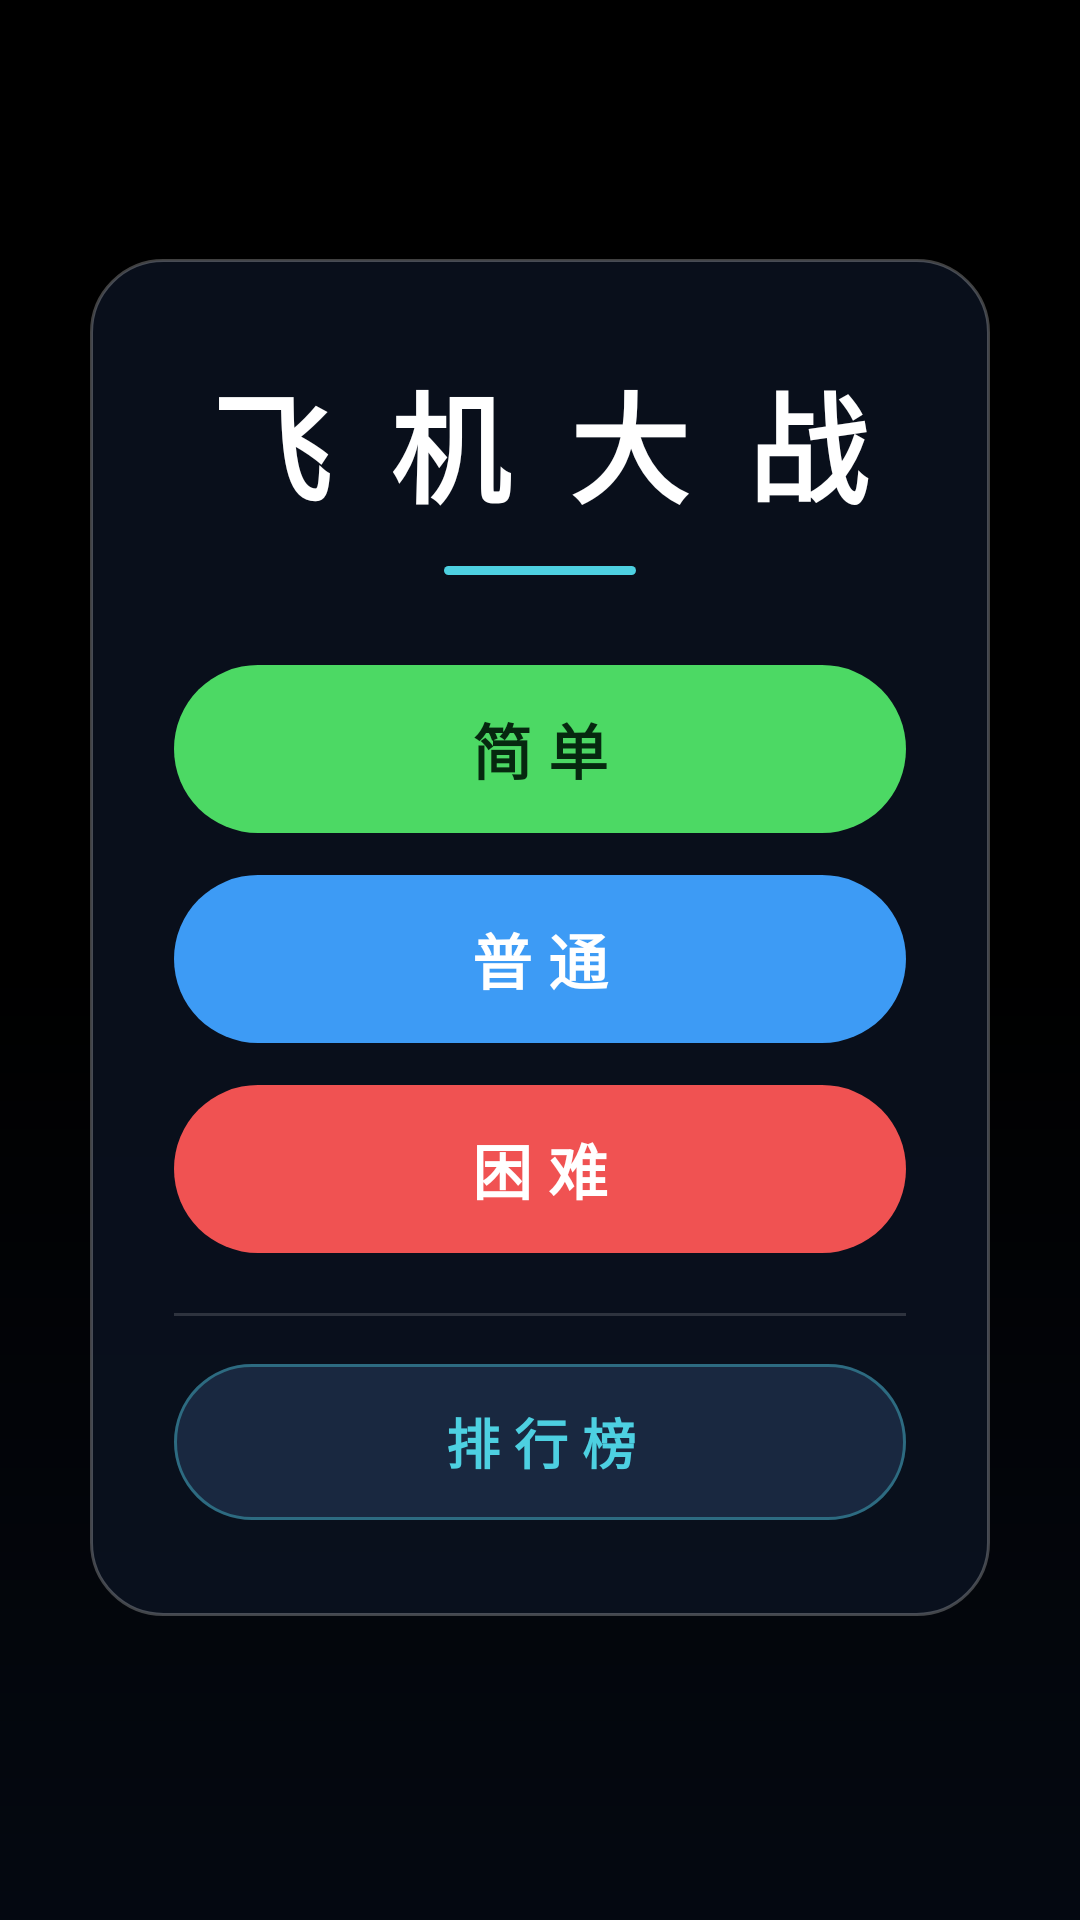

Reconstruct the res/layout file that produces this screen, plus the resources it refers to.
<!-- AndroidManifest.xml: application theme Theme.AircraftWar10 -->
<!-- res/layout/activity_main.xml -->
<?xml version="1.0" encoding="utf-8"?>
<androidx.constraintlayout.widget.ConstraintLayout xmlns:android="http://schemas.android.com/apk/res/android"
    xmlns:app="http://schemas.android.com/apk/res-auto"
    xmlns:tools="http://schemas.android.com/tools"
    android:id="@+id/main"
    android:layout_width="match_parent"
    android:layout_height="match_parent"
    android:background="@android:color/black"
    tools:context=".MainActivity">

    <ImageView
        android:id="@+id/bgImage"
        android:layout_width="0dp"
        android:layout_height="0dp"
        android:importantForAccessibility="no"
        android:scaleType="centerCrop"
        android:src="@drawable/bg"
        app:layout_constraintBottom_toBottomOf="parent"
        app:layout_constraintEnd_toEndOf="parent"
        app:layout_constraintStart_toStartOf="parent"
        app:layout_constraintTop_toTopOf="parent" />

    <View
        android:id="@+id/scrim"
        android:layout_width="0dp"
        android:layout_height="0dp"
        android:background="@drawable/bg_scrim"
        app:layout_constraintBottom_toBottomOf="parent"
        app:layout_constraintEnd_toEndOf="parent"
        app:layout_constraintStart_toStartOf="parent"
        app:layout_constraintTop_toTopOf="parent" />

    <LinearLayout
        android:id="@+id/menuCard"
        android:layout_width="300dp"
        android:layout_height="wrap_content"
        android:background="@drawable/bg_panel"
        android:elevation="12dp"
        android:gravity="center_horizontal"
        android:orientation="vertical"
        android:paddingStart="28dp"
        android:paddingTop="32dp"
        android:paddingEnd="28dp"
        android:paddingBottom="32dp"
        app:layout_constraintBottom_toBottomOf="parent"
        app:layout_constraintEnd_toEndOf="parent"
        app:layout_constraintStart_toStartOf="parent"
        app:layout_constraintTop_toTopOf="parent"
        app:layout_constraintVertical_bias="0.46">

        <TextView
            android:layout_width="wrap_content"
            android:layout_height="wrap_content"
            android:fontFamily="sans-serif-black"
            android:letterSpacing="0.12"
            android:text="飞 机 大 战"
            android:textColor="#FFFFFF"
            android:textSize="40sp"
            android:textStyle="bold" />

        <View
            android:layout_width="64dp"
            android:layout_height="3dp"
            android:layout_marginTop="12dp"
            android:background="@drawable/bg_accent_line" />

        <com.google.android.material.button.MaterialButton
            android:id="@+id/btnEasy"
            android:layout_width="match_parent"
            android:layout_height="56dp"
            android:layout_marginTop="30dp"
            android:insetTop="0dp"
            android:insetBottom="0dp"
            android:text="简 单"
            android:textAllCaps="false"
            android:textColor="#06280F"
            android:textSize="20sp"
            android:textStyle="bold"
            app:backgroundTint="#4CD964"
            app:cornerRadius="28dp" />

        <com.google.android.material.button.MaterialButton
            android:id="@+id/btnNormal"
            android:layout_width="match_parent"
            android:layout_height="56dp"
            android:layout_marginTop="14dp"
            android:insetTop="0dp"
            android:insetBottom="0dp"
            android:text="普 通"
            android:textAllCaps="false"
            android:textColor="#FFFFFF"
            android:textSize="20sp"
            android:textStyle="bold"
            app:backgroundTint="#3D9BF5"
            app:cornerRadius="28dp" />

        <com.google.android.material.button.MaterialButton
            android:id="@+id/btnHard"
            android:layout_width="match_parent"
            android:layout_height="56dp"
            android:layout_marginTop="14dp"
            android:insetTop="0dp"
            android:insetBottom="0dp"
            android:text="困 难"
            android:textAllCaps="false"
            android:textColor="#FFFFFF"
            android:textSize="20sp"
            android:textStyle="bold"
            app:backgroundTint="#F05252"
            app:cornerRadius="28dp" />

        <View
            android:layout_width="match_parent"
            android:layout_height="1dp"
            android:layout_marginTop="20dp"
            android:background="#26FFFFFF" />

        <com.google.android.material.button.MaterialButton
            android:id="@+id/btnRank"
            android:layout_width="match_parent"
            android:layout_height="52dp"
            android:layout_marginTop="16dp"
            android:insetTop="0dp"
            android:insetBottom="0dp"
            android:text="排 行 榜"
            android:textAllCaps="false"
            android:textColor="#4DD0E1"
            android:textSize="18sp"
            android:textStyle="bold"
            app:backgroundTint="#192840"
            app:cornerRadius="26dp"
            app:strokeColor="#664DD0E1"
            app:strokeWidth="1dp" />

    </LinearLayout>

</androidx.constraintlayout.widget.ConstraintLayout>
<!-- resources referenced by this layout -->
<resources>
  <!-- drawable bg_accent_line (drawable) -->
  <?xml version="1.0" encoding="utf-8"?>
  <shape xmlns:android="http://schemas.android.com/apk/res/android"
      android:shape="rectangle">
      <solid android:color="#4DD0E1" />
      <corners android:radius="2dp" />
  </shape>
  <!-- drawable bg_panel (drawable) -->
  <?xml version="1.0" encoding="utf-8"?>
  <shape xmlns:android="http://schemas.android.com/apk/res/android"
      android:shape="rectangle">
      <solid android:color="#D90B1220" />
      <corners android:radius="24dp" />
      <stroke
          android:width="1dp"
          android:color="#40FFFFFF" />
  </shape>
  <!-- drawable bg_scrim (drawable) -->
  <?xml version="1.0" encoding="utf-8"?>
  <shape xmlns:android="http://schemas.android.com/apk/res/android"
      android:shape="rectangle">
      <gradient
          android:angle="270"
          android:centerColor="#66000000"
          android:endColor="#D9050A14"
          android:startColor="#B3000000"
          android:type="linear" />
  </shape>
  <style name="Theme.AircraftWar10" parent="Base.Theme.AircraftWar10" />
  <style name="Base.Theme.AircraftWar10" parent="Theme.Material3.DayNight.NoActionBar">
          
          
      </style>
</resources>
